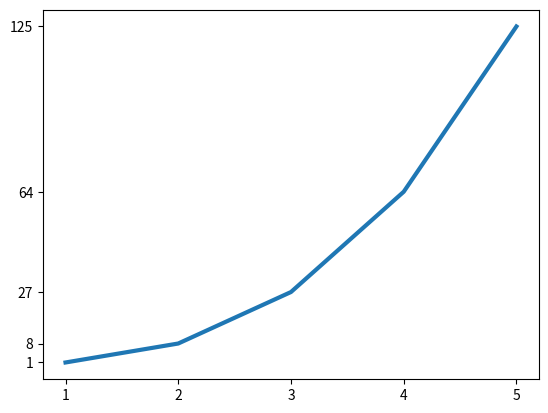

Source code (Python):
import matplotlib.pyplot as plt

input_values = [1,2,3,4,5]
cubes = [x**3 for x in input_values]

fig, ax = plt.subplots()

ax.plot(input_values, cubes, linewidth=3)
ax.set_xticks(input_values)
ax.set_yticks(cubes)

plt.show()